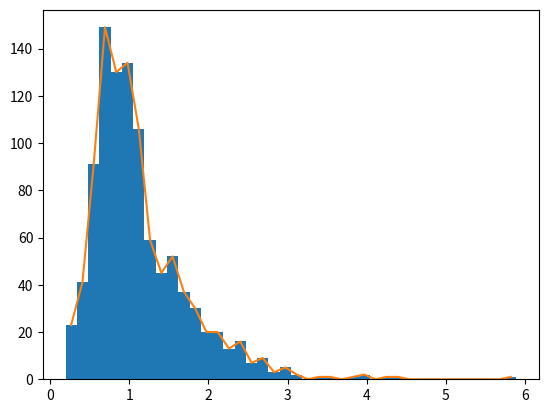

Generate this figure with matplotlib:
# import libraries
import matplotlib.pyplot as plt
import numpy as np

## create data for the histogram

# number of data points
n = 1000

# generate data - log-normal distribution
data = np.exp( np.random.randn(n)/2 )

# show as a histogram

# number of histogram bins
k = 40

plt.hist(data,bins=k)
plt.show()

# another option
y,x = np.histogram(data,bins=k)

# bin centers
xx = (x[1:]+x[:-1])/2

plt.plot(xx,y)
plt.show()

